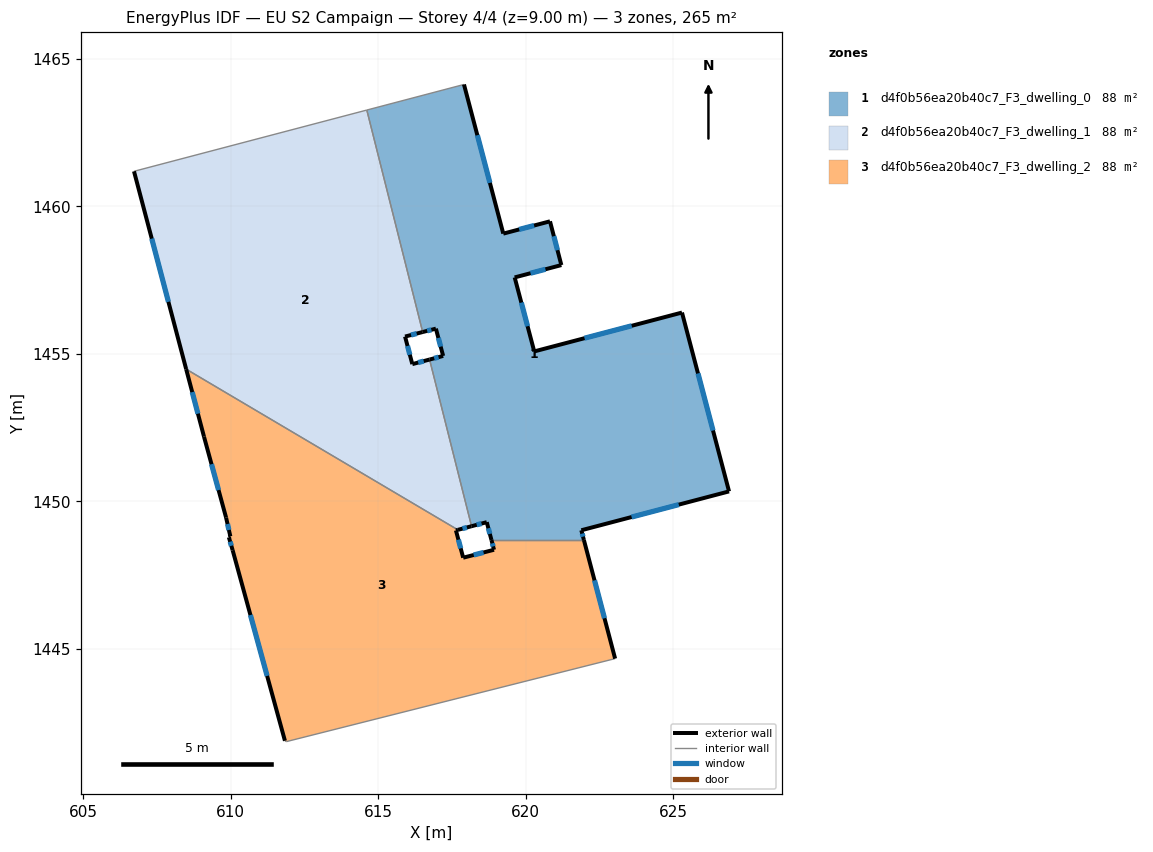
=== STOREY PLAN SPEC (per zone: floor XY polygon, exterior-wall plan segments, windows/doors) ===
zone 1: d4f0b56ea20b40c7_F3_dwelling_0  (88.3 m²)
  floor: (620.82, 1459.49) (621.20, 1458.01) (619.62, 1457.59) (620.29, 1455.08) (625.29, 1456.40) (626.89, 1450.34) (621.88, 1449.02) (621.97, 1448.69) (618.84, 1448.69) (618.68, 1449.29) (618.16, 1449.16) (616.74, 1454.81) (617.20, 1454.93) (616.95, 1455.85) (616.50, 1455.74) (614.61, 1463.26) (617.90, 1464.13) (619.24, 1459.07)
  exterior wall: (620.82, 1459.49) – (619.24, 1459.07)  [1.6 m]
    window: (620.28, 1459.35) – (619.78, 1459.21)  [0.5 m²]
  exterior wall: (621.20, 1458.01) – (620.82, 1459.49)  [1.5 m]
    window: (621.07, 1458.51) – (620.95, 1458.99)  [0.5 m²]
  exterior wall: (619.62, 1457.59) – (621.20, 1458.01)  [1.6 m]
    window: (620.16, 1457.73) – (620.67, 1457.86)  [0.5 m²]
  exterior wall: (620.29, 1455.08) – (619.62, 1457.59)  [2.6 m]
    window: (620.06, 1455.93) – (619.85, 1456.74)  [0.8 m²]
  exterior wall: (625.29, 1456.40) – (620.29, 1455.08)  [5.2 m]
    window: (623.59, 1455.95) – (621.99, 1455.53)  [1.6 m²]
  exterior wall: (626.89, 1450.34) – (625.29, 1456.40)  [6.3 m]
    window: (626.35, 1452.40) – (625.84, 1454.34)  [1.9 m²]
  exterior wall: (621.88, 1449.02) – (626.89, 1450.34)  [5.2 m]
    window: (623.59, 1449.47) – (625.18, 1449.89)  [1.6 m²]
  exterior wall: (621.97, 1448.69) – (621.88, 1449.02)  [0.3 m]
    window: (621.94, 1448.80) – (621.91, 1448.91)  [0.1 m²]
  exterior wall: (618.68, 1449.29) – (618.84, 1448.69)  [0.6 m]
    window: (618.73, 1449.09) – (618.78, 1448.90)  [0.2 m²]
  exterior wall: (618.16, 1449.16) – (618.68, 1449.29)  [0.5 m]
    window: (618.34, 1449.20) – (618.50, 1449.25)  [0.2 m²]
  exterior wall: (617.20, 1454.93) – (616.74, 1454.81)  [0.5 m]
    window: (617.04, 1454.89) – (616.90, 1454.85)  [0.1 m²]
  exterior wall: (616.95, 1455.85) – (617.20, 1454.93)  [1.0 m]
    window: (617.04, 1455.54) – (617.12, 1455.24)  [0.3 m²]
  exterior wall: (616.51, 1455.74) – (616.95, 1455.85)  [0.5 m]
    window: (616.66, 1455.78) – (616.80, 1455.81)  [0.1 m²]
  exterior wall: (619.24, 1459.07) – (617.91, 1464.13)  [5.2 m]
    window: (618.78, 1460.79) – (618.36, 1462.41)  [1.6 m²]
  interior walls: 4
zone 2: d4f0b56ea20b40c7_F3_dwelling_1  (88.3 m²)
  floor: (614.61, 1463.26) (616.50, 1455.74) (615.91, 1455.58) (616.15, 1454.65) (616.74, 1454.81) (618.16, 1449.16) (617.70, 1449.03) (608.49, 1454.48) (606.72, 1461.18)
  exterior wall: (615.91, 1455.58) – (616.51, 1455.74)  [0.6 m]
    window: (616.11, 1455.64) – (616.30, 1455.69)  [0.2 m²]
  exterior wall: (616.15, 1454.65) – (615.91, 1455.58)  [1.0 m]
    window: (616.07, 1454.97) – (615.99, 1455.27)  [0.3 m²]
  exterior wall: (616.74, 1454.81) – (616.15, 1454.65)  [0.6 m]
    window: (616.54, 1454.75) – (616.35, 1454.70)  [0.2 m²]
  exterior wall: (617.70, 1449.03) – (618.16, 1449.16)  [0.5 m]
    window: (617.86, 1449.08) – (618.00, 1449.12)  [0.1 m²]
  exterior wall: (606.72, 1461.18) – (608.49, 1454.48)  [6.9 m]
    window: (607.32, 1458.90) – (607.89, 1456.76)  [2.1 m²]
  interior walls: 4
zone 3: d4f0b56ea20b40c7_F3_dwelling_2  (88.3 m²)
  floor: (621.97, 1448.69) (623.03, 1444.67) (611.89, 1441.86) (611.84, 1441.89) (610.06, 1448.34) (609.94, 1448.78) (609.99, 1448.81) (609.84, 1449.45) (609.09, 1452.19) (608.49, 1454.48) (617.70, 1449.03) (617.63, 1449.02) (617.88, 1448.09) (618.92, 1448.36) (618.84, 1448.69)
  exterior wall: (610.06, 1448.34) – (611.84, 1441.89)  [6.7 m]
    window: (610.67, 1446.15) – (611.23, 1444.08)  [2.1 m²]
  exterior wall: (609.94, 1448.78) – (610.06, 1448.34)  [0.5 m]
    window: (609.98, 1448.63) – (610.02, 1448.49)  [0.1 m²]
  exterior wall: (609.99, 1448.81) – (609.94, 1448.78)  [0.1 m]
  exterior wall: (609.84, 1449.45) – (609.99, 1448.81)  [0.7 m]
    window: (609.89, 1449.23) – (609.94, 1449.03)  [0.2 m²]
  exterior wall: (609.09, 1452.19) – (609.84, 1449.45)  [2.8 m]
    window: (609.35, 1451.26) – (609.59, 1450.38)  [0.9 m²]
  exterior wall: (608.49, 1454.48) – (609.09, 1452.19)  [2.4 m]
    window: (608.70, 1453.70) – (608.89, 1452.97)  [0.7 m²]
  exterior wall: (617.63, 1449.02) – (617.70, 1449.03)  [0.1 m]
  exterior wall: (617.88, 1448.09) – (617.63, 1449.02)  [1.0 m]
    window: (617.79, 1448.41) – (617.72, 1448.70)  [0.3 m²]
  exterior wall: (618.92, 1448.36) – (617.88, 1448.09)  [1.1 m]
    window: (618.57, 1448.27) – (618.23, 1448.18)  [0.3 m²]
  exterior wall: (618.84, 1448.69) – (618.92, 1448.36)  [0.3 m]
    window: (618.87, 1448.58) – (618.89, 1448.47)  [0.1 m²]
  exterior wall: (623.03, 1444.67) – (621.97, 1448.69)  [4.2 m]
    window: (622.67, 1446.04) – (622.33, 1447.32)  [1.3 m²]
  interior walls: 4

=== DERIVED (storey summary) ===
Building: EU S2 Campaign
Storey: 4 of 4  (floor level z = 9.00 m)
Storey gross floor area: 264.8 m²
Zones on this storey: 3
  - d4f0b56ea20b40c7_F3_dwelling_0: floor 88.3 m²; exterior wall 32.6 m (97.9 m²); 14 window(s) 10.0 m²; WWR 10.2%
  - d4f0b56ea20b40c7_F3_dwelling_1: floor 88.3 m²; exterior wall 9.6 m (28.8 m²); 5 window(s) 2.9 m²; WWR 10.2%
  - d4f0b56ea20b40c7_F3_dwelling_2: floor 88.3 m²; exterior wall 19.7 m (59.0 m²); 9 window(s) 6.0 m²; WWR 10.1%
Zone adjacency (shared interzone walls):
  - d4f0b56ea20b40c7_F3_dwelling_0 ↔ d4f0b56ea20b40c7_F3_dwelling_1
  - d4f0b56ea20b40c7_F3_dwelling_0 ↔ d4f0b56ea20b40c7_F3_dwelling_2
  - d4f0b56ea20b40c7_F3_dwelling_1 ↔ d4f0b56ea20b40c7_F3_dwelling_2